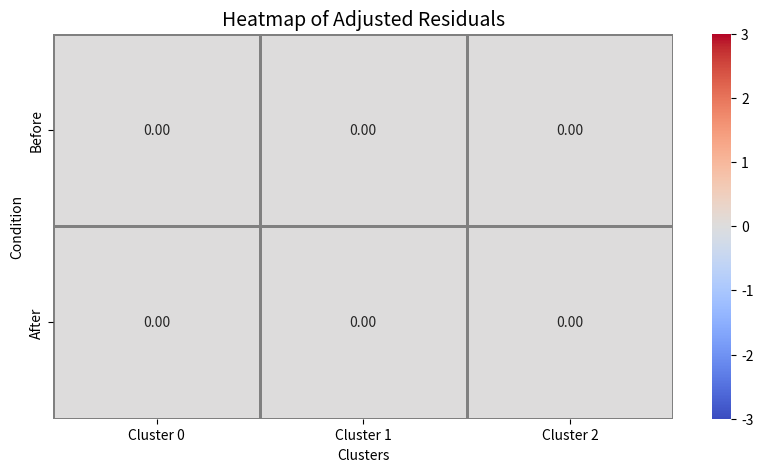

Source code (Python):
import pandas as pd
import numpy as np
from scipy import stats
import seaborn as sns
import matplotlib.pyplot as plt

data = {
    'Cluster 0': [450, 480],
    'Cluster 1': [300, 320],
    'Cluster 2': [150, 160]
}

index_labels = ['Before', 'After']
df_cross = pd.DataFrame(data, index=index_labels)
print("Cross-tabulation DataFrame:")
print(df_cross)

x2, p, dof, expected = stats.chi2_contingency(df_cross, correction=False)

print(f"\nChi-squared Test Results:\nX2: {x2}, p-value: {p}, dof: {dof}")
if p < 0.05:
    print("The difference is statistically significant (p < 0.05).")
else:
    print("The difference is not statistically significant (p >= 0.05).")

n = df_cross.sum().sum()
min_dim = min(df_cross.shape) - 1
cramers_v = np.sqrt(x2 / (n * min_dim))
print(f"Cramér's V: {cramers_v}")
if cramers_v < 0.1:
    interpretation = "weak association"
elif cramers_v < 0.3:
    interpretation = "moderate association"
else:
    interpretation = "strong association"
print(f"Interpretation of Cramér's V: {interpretation}")

def get_adjusted_residuals(observed, expected):
    row_totals = observed.sum(axis=1)
    col_totals = observed.sum(axis=0)
    n = observed.sum().sum()

    adj_residuals = np.zeros_like(observed, dtype=float)
    rows, cols = observed.shape

    for i in range(rows):
        for j in range(cols):
            diff = observed.iloc[i, j] - expected[i, j]
            p_row = row_totals.iloc[i] / n
            p_col = col_totals.iloc[j] / n
            denom = np.sqrt(expected[i, j] * (1 - p_row) * (1 - p_col))
            adj_residuals[i, j] = diff / denom if denom != 0 else 0

    return pd.DataFrame(adj_residuals, index=observed.index, columns=observed.columns)

adj_res_df = get_adjusted_residuals(df_cross, expected)

print("\nAdjusted Residuals:")
print(adj_res_df.round(2))

plt.figure(figsize=(10, 5))

sns.heatmap(adj_res_df, annot=True, fmt=".2f", cmap="coolwarm", center=0, 
            linewidths=1, linecolor='gray', vmin=-3, vmax=3)
plt.title("Heatmap of Adjusted Residuals", fontsize=14)
plt.xlabel("Clusters")
plt.ylabel("Condition")

plt.show()
